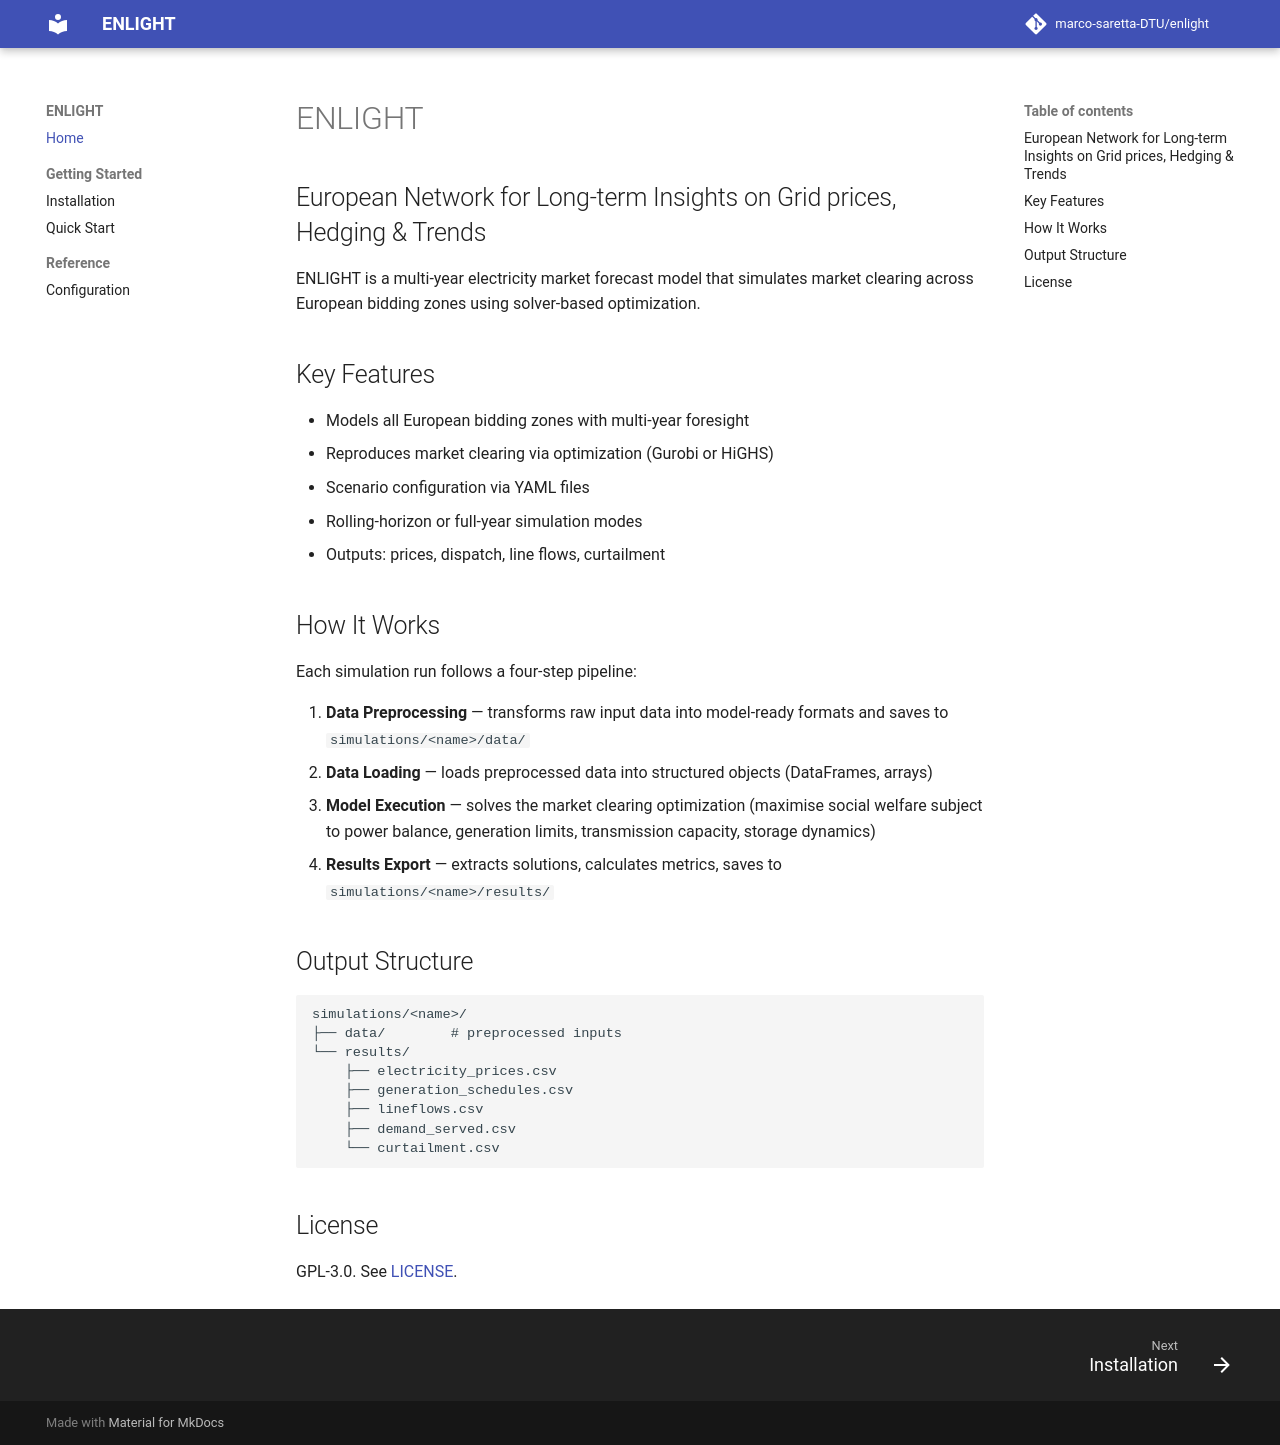

repository: marco-saretta/enlight · page: index.html · generator: mkdocs

# ENLIGHT

## European Network for Long-term Insights on Grid prices, Hedging & Trends

ENLIGHT is a multi-year electricity market forecast model that simulates market clearing across European bidding zones using solver-based optimization.

## Key Features

- Models all European bidding zones with multi-year foresight
- Reproduces market clearing via optimization (Gurobi or HiGHS)
- Scenario configuration via YAML files
- Rolling-horizon or full-year simulation modes
- Outputs: prices, dispatch, line flows, curtailment

## How It Works

Each simulation run follows a four-step pipeline:

1. **Data Preprocessing** — transforms raw input data into model-ready formats and saves to `simulations/<name>/data/`
2. **Data Loading** — loads preprocessed data into structured objects (DataFrames, arrays)
3. **Model Execution** — solves the market clearing optimization (maximise social welfare subject to power balance, generation limits, transmission capacity, storage dynamics)
4. **Results Export** — extracts solutions, calculates metrics, saves to `simulations/<name>/results/`

## Output Structure

```text
simulations/<name>/
├── data/        # preprocessed inputs
└── results/
    ├── electricity_prices.csv
    ├── generation_schedules.csv
    ├── lineflows.csv
    ├── demand_served.csv
    └── curtailment.csv
```

## License

GPL-3.0. See [LICENSE](https://github.com/marco-saretta-DTU/enlight/blob/main/LICENSE).
